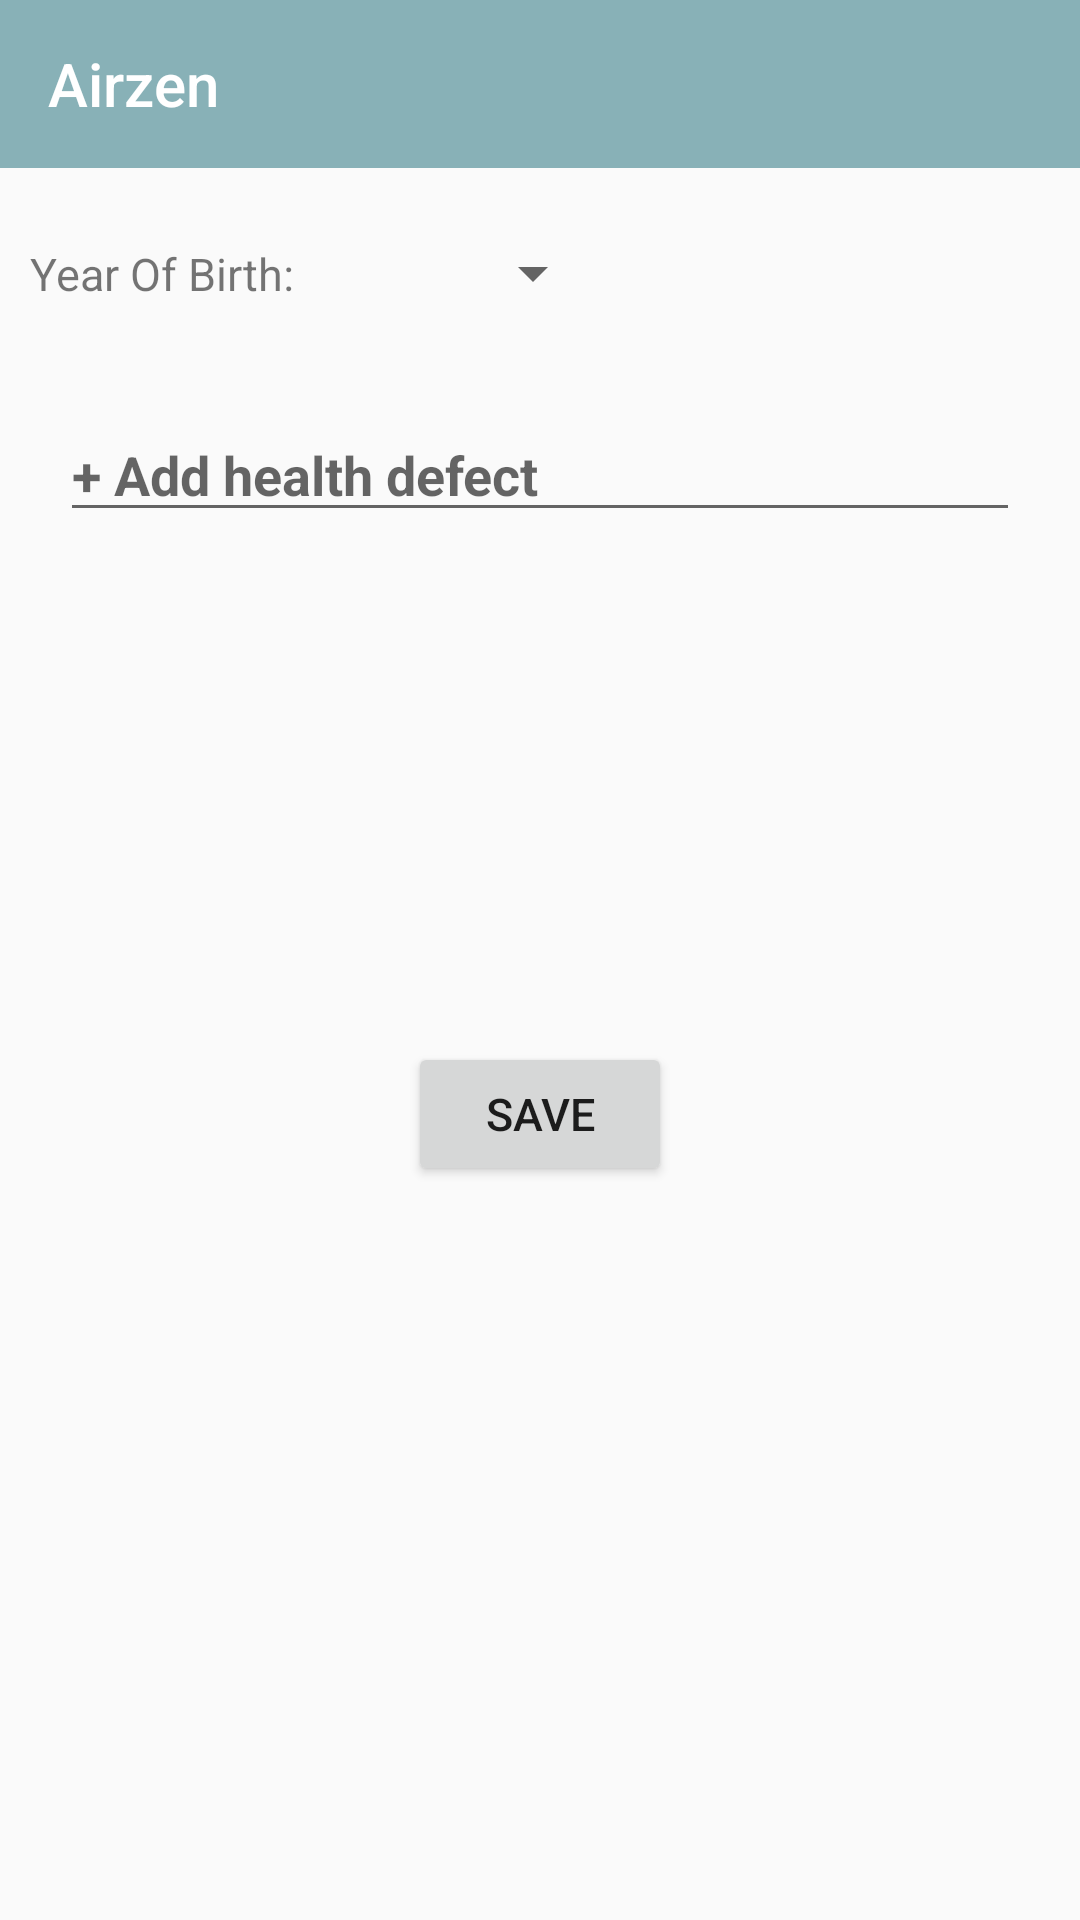

Layout XML and referenced resources for this Android screen:
<!-- AndroidManifest.xml: application theme AppTheme -->
<!-- res/layout/activity_preferences.xml -->
<LinearLayout xmlns:android="http://schemas.android.com/apk/res/android"
    xmlns:tools="http://schemas.android.com/tools"
    android:layout_width="match_parent"
    android:layout_height="match_parent"
    xmlns:app="http://schemas.android.com/apk/res-auto"

    android:orientation="vertical"
    tools:context="iiitd.airzentest2.Preferences"
    android:layout_weight="1">
    <android.support.v7.widget.Toolbar
        xmlns:android="http://schemas.android.com/apk/res/android"
        android:layout_width="match_parent"
        android:layout_height="wrap_content"
        android:background="#88B1B7"
        android:id="@+id/toolbar4"
        android:theme="@style/ThemeOverlay.AppCompat.Dark.ActionBar"
        app:title="Airzen" />

    <LinearLayout
        android:orientation="horizontal"
        android:padding="10dip"
        android:layout_width="fill_parent"
        android:layout_height="wrap_content">

        
        <TextView
            android:layout_width="wrap_content"
            android:layout_height="40dp"
            android:layout_marginTop="10dip"
            android:textSize="15sp"
            android:text = "Year Of Birth: "
            android:layout_gravity="center"

            />

        
        <Spinner
            android:id="@+id/ageSpinner"
            android:layout_width="100dp"
            android:layout_height="40dp"
            android:layout_gravity="center"
            android:spinnerMode="dropdown" />

    </LinearLayout>

    <FrameLayout
        android:layout_width="match_parent"
        android:layout_height="wrap_content"
        >

        <include
            layout = "@layout/defect_fill"
            android:id="@+id/fillDisease"
            />

    </FrameLayout>

    <LinearLayout
        android:layout_width="wrap_content"
        android:layout_height="wrap_content"
        android:orientation="vertical"
        >

        <include
            layout="@layout/buttonx"
            android:id="@+id/disease1"
            android:visibility="invisible"
             />
        <include
            layout="@layout/buttonx"
            android:id="@+id/disease2"
            android:visibility="invisible"
            />
        <include
            layout="@layout/buttonx"
            android:id="@+id/disease3"
            android:visibility="invisible"
            />
        <include
            layout="@layout/buttonx"
            android:id="@+id/disease4"
            android:visibility="invisible"
            />
        <include
            layout="@layout/buttonx"
            android:id="@+id/disease5"
            android:visibility="gone"
            />
        <include
            layout="@layout/buttonx"
            android:id="@+id/disease6"
            android:visibility="gone"
            />
        <include
            layout="@layout/buttonx"
            android:id="@+id/disease7"
            android:visibility="gone"
            />
        <include
            layout="@layout/buttonx"
            android:id="@+id/disease8"
            android:visibility="gone"
            />
        <include
            layout="@layout/buttonx"
            android:id="@+id/disease9"
            android:visibility="gone"
            />
        <include
            layout="@layout/buttonx"
            android:id="@+id/disease10"
            android:visibility="gone"
            />

    </LinearLayout>

    <Button
        android:layout_width="wrap_content"
        android:layout_height="wrap_content"
        android:id="@+id/savePreferences"
        android:layout_gravity="center_horizontal"
        android:clickable="true"
        android:textSize="15sp"
        android:text = "Save"/>


</LinearLayout>
<!-- res/layout/defect_fill.xml (included above) -->
<?xml version="1.0" encoding="utf-8"?>
<FrameLayout xmlns:android="http://schemas.android.com/apk/res/android"
    android:layout_width="match_parent"
    android:layout_height="match_parent"
    android:layout_margin="10dp">

    <AutoCompleteTextView
        android:id="@+id/diseases"
        android:layout_width="fill_parent"
        android:layout_height="wrap_content"
        android:layout_marginLeft="10dip"
        android:layout_marginRight="10dip"
        android:textStyle="bold"
        android:hint="+ Add health defect"
        android:singleLine="true"
        android:width="250dip" />

</FrameLayout>
<!-- res/layout/buttonx.xml (included above) -->
<?xml version="1.0" encoding="utf-8"?>
<LinearLayout
    android:layout_width="wrap_content"
    android:layout_height="wrap_content"
    android:layout_margin="5dp"
    android:padding="5dp"
    android:background="#dae6ef"

    xmlns:android="http://schemas.android.com/apk/res/android"
    android:orientation="horizontal">


    <TextView
        android:id="@+id/diseases"
        android:layout_width="fill_parent"
        android:layout_height="wrap_content"
        android:layout_marginLeft="10dip"
        android:layout_marginRight="10dip"
        android:textStyle="bold"
        android:singleLine="true"
        android:text="disease"
        />

    <Button
        android:id="@+id/remove"
        android:layout_width="20dp"
        android:layout_height="20dp"
        android:layout_marginRight="10dp"
        android:layout_gravity="right|center_vertical"
        android:clickable="true"
        android:background="@drawable/ic_remove_circle_black_24dp" />

</LinearLayout>
<!-- resources referenced by this layout -->
<resources>
  <style name="AppTheme" parent="Theme.AppCompat.Light.NoActionBar">
          
          <item name="colorPrimary">@color/white</item>
          <item name="colorPrimaryDark">@android:color/background_dark</item>
          <item name="android:windowNoTitle">true</item>
          <item name="windowActionBar">false</item>
      </style>
  <color name="white">#FFFFFF</color>
</resources>
